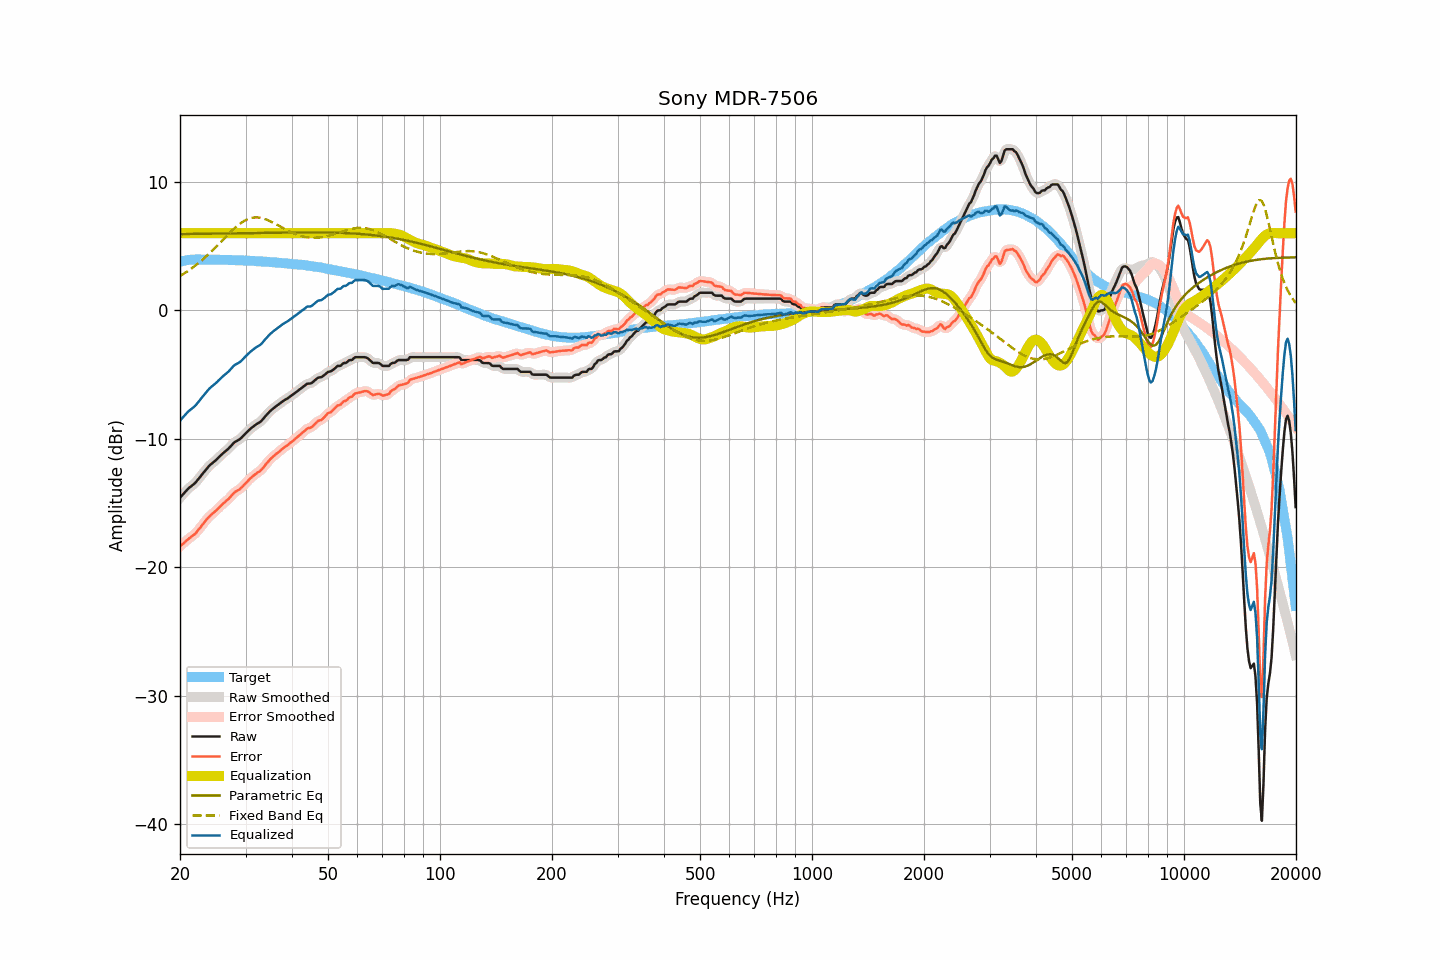

Source data for this figure (header and first rows):
frequency, raw, smoothed, error, error_smoothed, equalization, parametric_eq, fixed_band_eq, equalized_raw, equalized_smoothed, target
20.00, -14.59, -14.59, -18.37, -18.38, 6.00, 5.93, 2.67, -8.59, -8.59, 3.78
20.20, -14.45, -14.45, -18.26, -18.26, 6.00, 5.93, 2.74, -8.45, -8.45, 3.81
20.40, -14.31, -14.30, -18.15, -18.15, 6.00, 5.94, 2.82, -8.31, -8.30, 3.84
20.61, -14.17, -14.17, -18.03, -18.03, 6.00, 5.94, 2.90, -8.17, -8.17, 3.86
20.81, -14.03, -14.03, -17.92, -17.92, 6.00, 5.94, 2.98, -8.03, -8.03, 3.89
21.02, -13.89, -13.90, -17.81, -17.82, 6.00, 5.94, 3.07, -7.89, -7.90, 3.92
21.23, -13.79, -13.79, -17.72, -17.72, 6.00, 5.94, 3.15, -7.79, -7.79, 3.93
21.44, -13.69, -13.69, -17.63, -17.63, 6.00, 5.94, 3.25, -7.69, -7.69, 3.94
21.66, -13.59, -13.59, -17.54, -17.54, 6.00, 5.94, 3.34, -7.59, -7.59, 3.95
21.87, -13.49, -13.48, -17.44, -17.43, 6.00, 5.95, 3.43, -7.49, -7.48, 3.95
22.09, -13.36, -13.35, -17.32, -17.31, 6.00, 5.95, 3.53, -7.36, -7.35, 3.96
22.31, -13.20, -13.21, -17.16, -17.16, 6.00, 5.95, 3.63, -7.20, -7.21, 3.96
22.54, -13.05, -13.05, -17.01, -17.01, 6.00, 5.95, 3.73, -7.05, -7.05, 3.96
22.76, -12.89, -12.89, -16.85, -16.84, 6.00, 5.95, 3.84, -6.89, -6.89, 3.96
22.99, -12.73, -12.73, -16.68, -16.68, 6.00, 5.95, 3.94, -6.73, -6.73, 3.95
23.22, -12.58, -12.58, -16.53, -16.53, 6.00, 5.96, 4.06, -6.58, -6.58, 3.95
23.45, -12.43, -12.43, -16.37, -16.37, 6.00, 5.96, 4.17, -6.43, -6.43, 3.94
23.69, -12.28, -12.28, -16.23, -16.22, 6.00, 5.96, 4.28, -6.28, -6.28, 3.94
23.92, -12.13, -12.14, -16.07, -16.08, 6.00, 5.96, 4.40, -6.13, -6.14, 3.94
24.16, -12.01, -12.01, -15.96, -15.96, 6.00, 5.96, 4.52, -6.01, -6.01, 3.95
24.40, -11.91, -11.91, -15.86, -15.85, 6.00, 5.97, 4.64, -5.91, -5.91, 3.95
24.65, -11.81, -11.81, -15.75, -15.75, 6.00, 5.97, 4.77, -5.81, -5.81, 3.94
24.89, -11.70, -11.70, -15.64, -15.64, 6.00, 5.97, 4.89, -5.70, -5.70, 3.94
25.14, -11.59, -11.58, -15.53, -15.52, 6.00, 5.97, 5.02, -5.59, -5.58, 3.94
25.39, -11.46, -11.46, -15.40, -15.40, 6.00, 5.97, 5.15, -5.46, -5.46, 3.94
25.65, -11.34, -11.34, -15.28, -15.27, 6.00, 5.97, 5.28, -5.34, -5.34, 3.94
25.91, -11.22, -11.22, -15.15, -15.15, 6.00, 5.98, 5.41, -5.22, -5.22, 3.93
26.16, -11.10, -11.11, -15.02, -15.03, 6.00, 5.98, 5.54, -5.10, -5.11, 3.92
26.43, -11.00, -11.00, -14.92, -14.92, 6.00, 5.98, 5.66, -5.00, -5.00, 3.92
26.69, -10.89, -10.89, -14.81, -14.82, 6.00, 5.98, 5.79, -4.89, -4.89, 3.92
26.96, -10.79, -10.78, -14.71, -14.71, 6.00, 5.98, 5.92, -4.79, -4.78, 3.92
27.23, -10.66, -10.66, -14.58, -14.58, 6.00, 5.99, 6.04, -4.66, -4.66, 3.92
27.50, -10.52, -10.52, -14.44, -14.43, 6.00, 5.99, 6.17, -4.52, -4.52, 3.92
27.77, -10.38, -10.38, -14.29, -14.29, 6.00, 5.99, 6.28, -4.38, -4.38, 3.91
28.05, -10.26, -10.27, -14.16, -14.18, 6.00, 5.99, 6.40, -4.26, -4.27, 3.91
28.33, -10.19, -10.19, -14.08, -14.09, 6.00, 5.99, 6.51, -4.19, -4.19, 3.89
28.62, -10.12, -10.12, -14.01, -14.01, 6.00, 6.00, 6.61, -4.12, -4.12, 3.89
28.90, -10.05, -10.04, -13.94, -13.93, 6.00, 6.00, 6.71, -4.05, -4.04, 3.89
29.19, -9.95, -9.94, -13.83, -13.83, 6.00, 6.00, 6.80, -3.95, -3.94, 3.88
29.48, -9.82, -9.82, -13.71, -13.71, 6.00, 6.00, 6.89, -3.82, -3.82, 3.89
29.78, -9.69, -9.69, -13.57, -13.57, 6.00, 6.00, 6.96, -3.69, -3.69, 3.88
30.08, -9.56, -9.56, -13.44, -13.44, 6.00, 6.01, 7.03, -3.56, -3.56, 3.87
30.38, -9.44, -9.44, -13.30, -13.30, 6.00, 6.01, 7.09, -3.44, -3.44, 3.86
30.68, -9.32, -9.32, -13.18, -13.18, 6.00, 6.01, 7.14, -3.32, -3.32, 3.86
30.99, -9.20, -9.21, -13.05, -13.06, 6.00, 6.01, 7.18, -3.20, -3.21, 3.85
31.30, -9.10, -9.10, -12.95, -12.95, 6.00, 6.02, 7.20, -3.10, -3.10, 3.85
31.61, -9.01, -9.00, -12.85, -12.84, 6.00, 6.02, 7.22, -3.01, -3.00, 3.84
31.93, -8.91, -8.92, -12.74, -12.75, 6.00, 6.02, 7.23, -2.91, -2.92, 3.83
32.24, -8.83, -8.84, -12.65, -12.66, 6.00, 6.02, 7.23, -2.83, -2.84, 3.82
32.57, -8.76, -8.76, -12.58, -12.57, 6.00, 6.02, 7.22, -2.76, -2.76, 3.82
32.89, -8.68, -8.67, -12.49, -12.48, 6.00, 6.03, 7.21, -2.68, -2.67, 3.81
33.22, -8.56, -8.55, -12.36, -12.36, 6.00, 6.03, 7.18, -2.56, -2.55, 3.80
33.55, -8.41, -8.41, -12.21, -12.21, 6.00, 6.03, 7.14, -2.41, -2.41, 3.80
33.89, -8.26, -8.27, -12.05, -12.05, 6.00, 6.03, 7.10, -2.26, -2.27, 3.78
34.23, -8.12, -8.12, -11.90, -11.90, 6.00, 6.03, 7.06, -2.12, -2.12, 3.78
34.57, -7.99, -7.98, -11.76, -11.75, 6.00, 6.04, 7.00, -1.99, -1.98, 3.77
34.92, -7.85, -7.86, -11.61, -11.62, 6.00, 6.04, 6.94, -1.85, -1.86, 3.76
35.27, -7.74, -7.74, -11.49, -11.49, 6.00, 6.04, 6.88, -1.74, -1.74, 3.75
35.62, -7.64, -7.64, -11.38, -11.38, 6.00, 6.04, 6.82, -1.64, -1.64, 3.74
35.97, -7.54, -7.54, -11.26, -11.27, 6.00, 6.04, 6.75, -1.54, -1.54, 3.73
... 635 more rows
